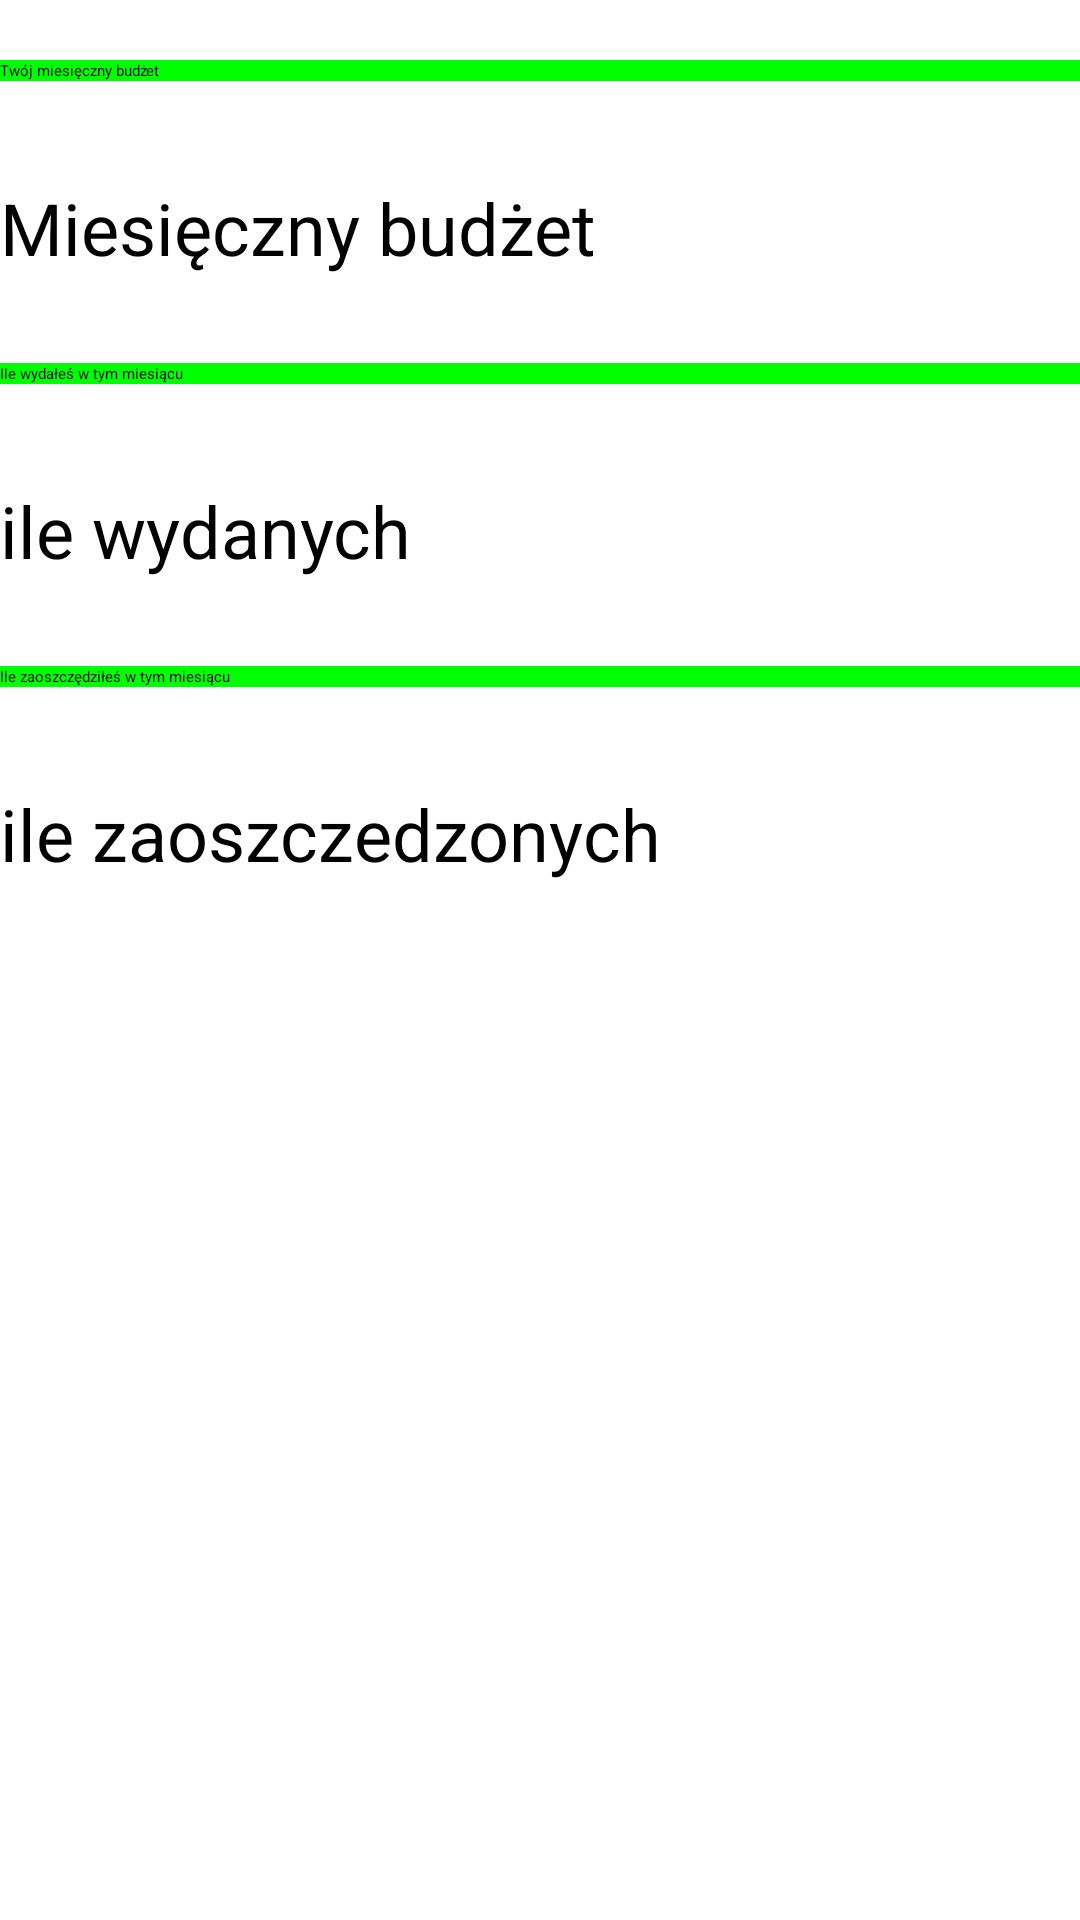

Produce the Android XML layout that renders to this screen, including the resource entries it uses.
<!-- AndroidManifest.xml: application theme AppSplash -->
<!-- res/layout/activity_money_saver.xml -->
<LinearLayout xmlns:android="http://schemas.android.com/apk/res/android"
    xmlns:tools="http://schemas.android.com/tools"
    android:layout_width="match_parent"
    android:layout_height="match_parent"
    android:background="@color/whiteColor"
    android:orientation="vertical"
    tools:context=".view.MainActivity">

    <LinearLayout
        android:layout_width="match_parent"
        android:layout_height="wrap_content"
        android:layout_marginTop="20dp"
        android:orientation="horizontal"
        android:weightSum="2">

        <Button
            android:layout_width="match_parent"
            android:layout_height="wrap_content"
            android:layout_weight="1"
            android:background="@color/greenColor"
            android:text="Twój miesięczny budżet"
            android:textColor="@color/blackColor" />
    </LinearLayout>


    <LinearLayout
        android:layout_width="match_parent"
        android:layout_height="wrap_content"
        android:layout_marginTop="24dp"
        android:orientation="horizontal"
        android:textAlignment="center"
        android:weightSum="2">

        <TextView
            android:id="@+id/monthlyBudget"
            android:layout_width="match_parent"
            android:layout_height="50dp"
            android:gravity="center_vertical"
            android:textSize="24dp"
            android:text="Miesięczny budżet"
            android:textColor="@color/blackColor" />
    </LinearLayout>

    <LinearLayout
        android:layout_width="match_parent"
        android:layout_height="wrap_content"
        android:layout_marginTop="20dp"
        android:orientation="horizontal"
        android:weightSum="2">

        <Button
            android:layout_width="match_parent"
            android:layout_height="wrap_content"
            android:layout_weight="1"
            android:background="@color/greenColor"
            android:text="Ile wydałeś w tym miesiącu"
            android:textColor="@color/blackColor" />
    </LinearLayout>


    <LinearLayout
        android:layout_width="match_parent"
        android:layout_height="wrap_content"
        android:layout_marginTop="24dp"
        android:orientation="horizontal"
        android:textAlignment="center"
        android:weightSum="2">

        <TextView
            android:id="@+id/spentMoney"
            android:layout_width="match_parent"
            android:layout_height="50dp"
            android:gravity="center_vertical"
            android:textSize="24dp"
            android:text="ile wydanych"
            android:textColor="@color/blackColor" />
    </LinearLayout>

    <LinearLayout
        android:layout_width="match_parent"
        android:layout_height="wrap_content"
        android:layout_marginTop="20dp"
        android:orientation="horizontal"
        android:weightSum="2">

        <Button
            android:layout_width="match_parent"
            android:layout_height="wrap_content"
            android:layout_weight="1"
            android:background="@color/greenColor"
            android:text="Ile zaoszczędziłeś w tym miesiącu"
            android:textColor="@color/blackColor" />
    </LinearLayout>


    <LinearLayout
        android:layout_width="match_parent"
        android:layout_height="wrap_content"
        android:layout_marginTop="24dp"
        android:orientation="horizontal"
        android:textAlignment="center"
        android:weightSum="2">

        <TextView
            android:id="@+id/savedMoney"
            android:layout_width="match_parent"
            android:layout_height="50dp"
            android:gravity="center_vertical"
            android:textSize="24dp"
            android:text="ile zaoszczedzonych"
            android:textColor="@color/blackColor" />
    </LinearLayout>



</LinearLayout>
<!-- resources referenced by this layout -->
<resources>
  <color name="blackColor">#000</color>
  <color name="greenColor">#0f0</color>
  <color name="whiteColor">#fff</color>
  <style name="AppSplash" parent="Theme.SplashScreen" />
</resources>
